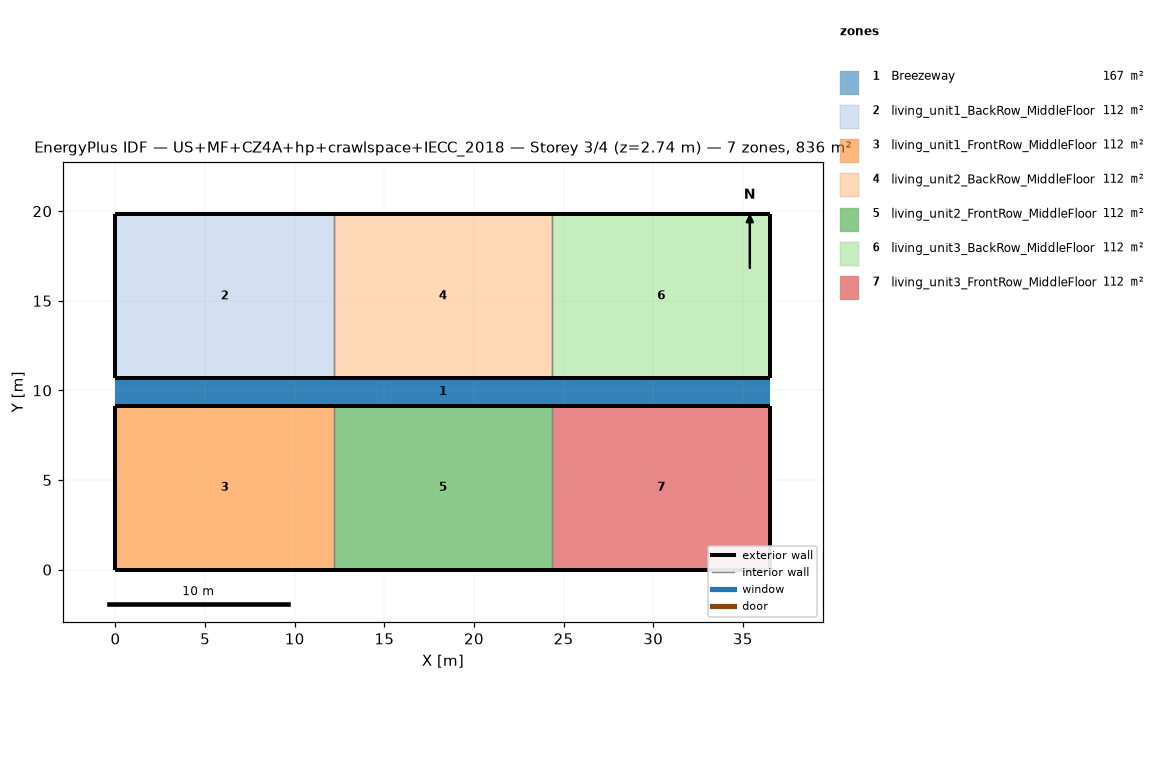
=== STOREY PLAN SPEC (per zone: floor XY polygon, exterior-wall plan segments, windows/doors) ===
zone 1: Breezeway  (167.0 m²)
  floor: (36.54, 9.16) (0.00, 9.16) (0.00, 10.68) (36.54, 10.68)
  floor: (36.54, 9.16) (0.00, 9.16) (0.00, 10.68) (36.54, 10.68)
  floor: (36.54, 9.16) (0.00, 9.16) (0.00, 10.68) (36.54, 10.68)
zone 2: living_unit1_BackRow_MiddleFloor  (111.5 m²)
  floor: (12.18, 10.68) (0.00, 10.68) (0.00, 19.84) (12.18, 19.84)
  exterior wall: (0.00, 10.68) – (12.18, 10.68)  [12.2 m]
  exterior wall: (12.18, 19.84) – (0.00, 19.84)  [12.2 m]
  exterior wall: (0.00, 19.84) – (0.00, 10.68)  [9.2 m]
  interior walls: 1
zone 3: living_unit1_FrontRow_MiddleFloor  (111.5 m²)
  floor: (12.18, 0.00) (0.00, 0.00) (0.00, 9.16) (12.18, 9.16)
  exterior wall: (0.00, 0.00) – (12.18, 0.00)  [12.2 m]
  exterior wall: (12.18, 9.16) – (0.00, 9.16)  [12.2 m]
  exterior wall: (0.00, 9.16) – (0.00, 0.00)  [9.2 m]
  interior walls: 1
zone 4: living_unit2_BackRow_MiddleFloor  (111.5 m²)
  floor: (24.36, 10.68) (12.18, 10.68) (12.18, 19.84) (24.36, 19.84)
  exterior wall: (12.18, 10.68) – (24.36, 10.68)  [12.2 m]
  exterior wall: (24.36, 19.84) – (12.18, 19.84)  [12.2 m]
  interior walls: 2
zone 5: living_unit2_FrontRow_MiddleFloor  (111.5 m²)
  floor: (24.36, 0.00) (12.18, 0.00) (12.18, 9.16) (24.36, 9.16)
  exterior wall: (12.18, 0.00) – (24.36, 0.00)  [12.2 m]
  exterior wall: (24.36, 9.16) – (12.18, 9.16)  [12.2 m]
  interior walls: 2
zone 6: living_unit3_BackRow_MiddleFloor  (111.5 m²)
  floor: (36.54, 10.68) (24.36, 10.68) (24.36, 19.84) (36.54, 19.84)
  exterior wall: (24.36, 10.68) – (36.54, 10.68)  [12.2 m]
  exterior wall: (36.54, 10.68) – (36.54, 19.84)  [9.2 m]
  exterior wall: (36.54, 19.84) – (24.36, 19.84)  [12.2 m]
  interior walls: 1
zone 7: living_unit3_FrontRow_MiddleFloor  (111.5 m²)
  floor: (36.54, 0.00) (24.36, 0.00) (24.36, 9.16) (36.54, 9.16)
  exterior wall: (24.36, 0.00) – (36.54, 0.00)  [12.2 m]
  exterior wall: (36.54, 0.00) – (36.54, 9.16)  [9.2 m]
  exterior wall: (36.54, 9.16) – (24.36, 9.16)  [12.2 m]
  interior walls: 1

=== DERIVED (storey summary) ===
Building: US+MF+CZ4A+hp+crawlspace+IECC_2018
Storey: 3 of 4  (floor level z = 2.74 m)
Storey gross floor area: 836.2 m²
Zones on this storey: 7
  - Breezeway: floor 167.0 m²
  - living_unit1_BackRow_MiddleFloor: floor 111.5 m²; exterior wall 33.5 m (86.9 m²); WWR 0.0%
  - living_unit1_FrontRow_MiddleFloor: floor 111.5 m²; exterior wall 33.5 m (86.9 m²); WWR 0.0%
  - living_unit2_BackRow_MiddleFloor: floor 111.5 m²; exterior wall 24.4 m (63.1 m²); WWR 0.0%
  - living_unit2_FrontRow_MiddleFloor: floor 111.5 m²; exterior wall 24.4 m (63.1 m²); WWR 0.0%
  - living_unit3_BackRow_MiddleFloor: floor 111.5 m²; exterior wall 33.5 m (86.9 m²); WWR 0.0%
  - living_unit3_FrontRow_MiddleFloor: floor 111.5 m²; exterior wall 33.5 m (86.9 m²); WWR 0.0%
Zone adjacency (shared interzone walls):
  - living_unit1_BackRow_MiddleFloor ↔ living_unit2_BackRow_MiddleFloor
  - living_unit1_FrontRow_MiddleFloor ↔ living_unit2_FrontRow_MiddleFloor
  - living_unit2_BackRow_MiddleFloor ↔ living_unit3_BackRow_MiddleFloor
  - living_unit2_FrontRow_MiddleFloor ↔ living_unit3_FrontRow_MiddleFloor